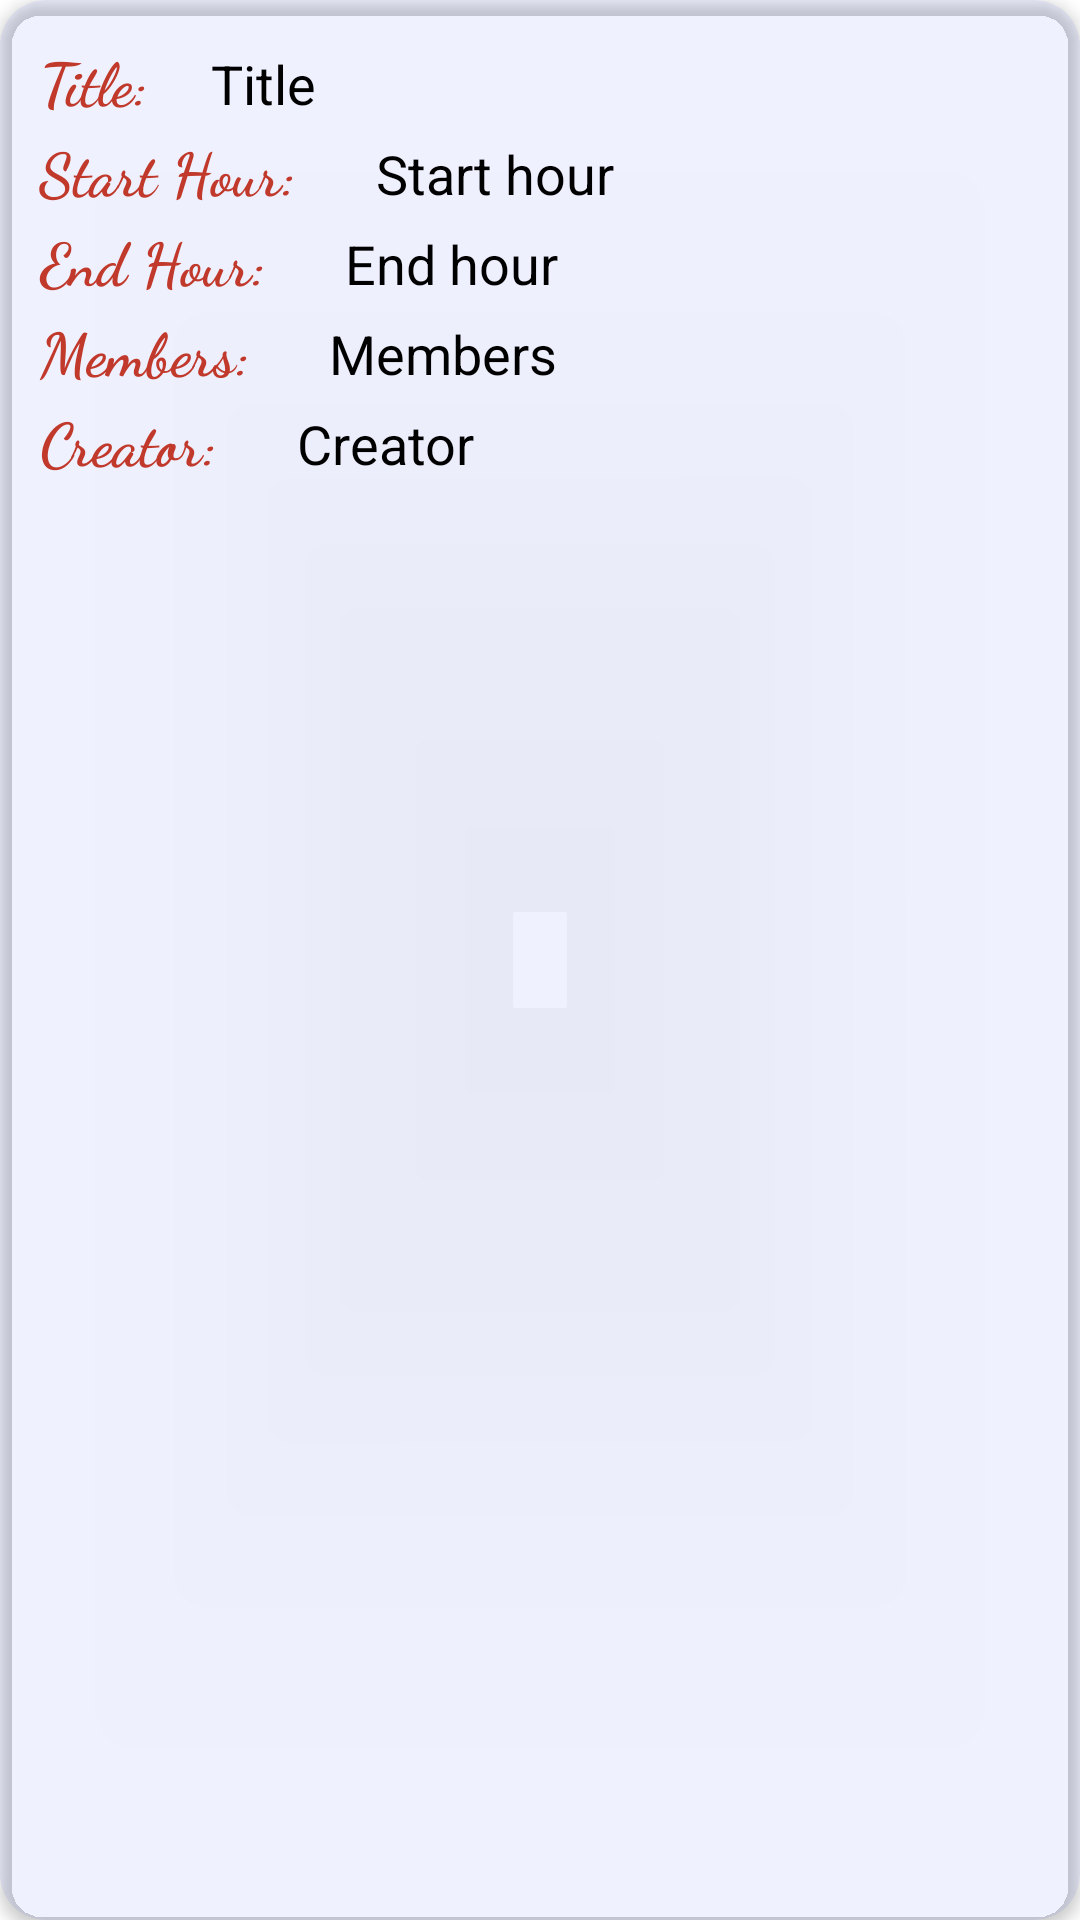

This screen was rendered from an Android layout file. Write that file and the resources it references.
<!-- AndroidManifest.xml: application theme Theme.Callendar -->
<!-- res/layout/event_adapter.xml -->
<?xml version="1.0" encoding="utf-8"?>
<androidx.cardview.widget.CardView
    xmlns:android="http://schemas.android.com/apk/res/android"
    xmlns:app="http://schemas.android.com/apk/res-auto"
    android:layout_width="match_parent"
    android:layout_height="wrap_content"
    android:layout_margin="4dp"
    app:cardElevation="3dp"
    app:cardCornerRadius="15dp"
    android:padding="15dp"
    android:backgroundTint="@color/grey">

    <RelativeLayout
        android:layout_width="match_parent"
        android:layout_height="190dp">

        <LinearLayout
            android:layout_width="wrap_content"
            android:layout_height="wrap_content"
            android:orientation="horizontal">

            <TextView
                android:id="@+id/event_title"
                android:layout_width="wrap_content"
                android:layout_height="wrap_content"
                android:layout_marginStart="10dp"
                android:layout_marginTop="10dp"
                android:fontFamily="cursive"
                android:padding="3dp"
                android:text="Title: "
                android:textAlignment="center"
                android:textColor="@color/red"
                android:textSize="20dp"
                android:textStyle="bold" />

            <TextView
                android:id="@+id/show_title"
                android:layout_width="wrap_content"
                android:layout_height="wrap_content"
                android:layout_marginStart="10dp"
                android:layout_marginTop="10dp"
                android:padding="3dp"
                android:text="Title  "
                android:textAlignment="center"
                android:textColor="@color/black"
                android:textSize="18dp" />

        </LinearLayout>

        <LinearLayout
            android:layout_width="match_parent"
            android:layout_height="wrap_content"
            android:orientation="horizontal">

            <TextView
                android:id="@+id/event_start_hour"
                android:layout_width="wrap_content"
                android:layout_height="wrap_content"
                android:layout_marginStart="10dp"
                android:layout_marginTop="40dp"
                android:fontFamily="cursive"
                android:padding="3dp"
                android:text="Start Hour:  "
                android:textAlignment="center"
                android:textColor="@color/red"
                android:textSize="20dp"
                android:textStyle="bold" />

            <TextView
                android:id="@+id/show_event_start_hour"
                android:layout_width="wrap_content"
                android:layout_height="wrap_content"
                android:layout_marginStart="10dp"
                android:layout_marginTop="40dp"
                android:padding="3dp"
                android:text="Start hour"
                android:textAlignment="center"
                android:textColor="@color/black"
                android:textSize="18dp" />

        </LinearLayout>

        <LinearLayout
            android:layout_width="match_parent"
            android:layout_height="wrap_content"
            android:layout_marginTop="30dp"
            android:orientation="horizontal">

            <TextView
                android:id="@+id/event_end_hour"
                android:layout_width="wrap_content"
                android:layout_height="wrap_content"
                android:layout_marginStart="10dp"
                android:layout_marginTop="40dp"
                android:fontFamily="cursive"
                android:padding="3dp"
                android:text="End Hour:  "
                android:textAlignment="center"
                android:textColor="@color/red"
                android:textSize="20dp"
                android:textStyle="bold" />

            <TextView
                android:id="@+id/show_event_end_hour"
                android:layout_width="wrap_content"
                android:layout_height="wrap_content"
                android:layout_marginStart="10dp"
                android:layout_marginTop="40dp"
                android:padding="3dp"
                android:text="End hour"
                android:textAlignment="center"
                android:textColor="@color/black"
                android:textSize="18dp" />

            <LinearLayout
                android:layout_width="match_parent"
                android:layout_height="175dp"
                android:layout_marginTop="0dp"
                android:orientation="horizontal">

            </LinearLayout>

        </LinearLayout>

        <LinearLayout
            android:layout_width="match_parent"
            android:layout_height="wrap_content"
            android:layout_marginTop="30dp"
            android:orientation="horizontal">

            <TextView
                android:id="@+id/event_members"
                android:layout_width="wrap_content"
                android:layout_height="wrap_content"
                android:layout_marginStart="10dp"
                android:layout_marginTop="70dp"
                android:fontFamily="cursive"
                android:padding="3dp"
                android:text="Members:  "
                android:textAlignment="center"
                android:textColor="@color/red"
                android:textSize="20dp"
                android:textStyle="bold" />

            <TextView
                android:id="@+id/show_event_members"
                android:layout_width="wrap_content"
                android:layout_height="wrap_content"
                android:layout_marginStart="10dp"
                android:layout_marginTop="70dp"
                android:padding="3dp"
                android:text="Members"
                android:textAlignment="center"
                android:textColor="@color/black"
                android:textSize="18dp" />

        </LinearLayout>


        <LinearLayout
            android:layout_width="match_parent"
            android:layout_height="175dp"
            android:layout_marginTop="30dp"
            android:orientation="horizontal">

            <TextView
                android:id="@+id/event_creator"
                android:layout_width="wrap_content"
                android:layout_height="wrap_content"
                android:layout_marginStart="10dp"
                android:layout_marginTop="100dp"
                android:fontFamily="cursive"
                android:padding="3dp"
                android:text="Creator:  "
                android:textAlignment="center"
                android:textColor="@color/red"
                android:textSize="20dp"
                android:textStyle="bold" />

            <TextView
                android:id="@+id/show_event_creator"
                android:layout_width="wrap_content"
                android:layout_height="wrap_content"
                android:layout_marginStart="10dp"
                android:layout_marginTop="100dp"
                android:padding="3dp"
                android:text="Creator"
                android:textAlignment="center"
                android:textColor="@color/black"
                android:textSize="18dp" />

        </LinearLayout>

        <ImageView
            android:id="@+id/delete_event"
            android:layout_width="20dp"
            android:layout_height="20dp"
            android:layout_marginLeft="360dp"
            android:layout_marginTop="160dp"
            android:src="@drawable/delete_button"
            android:visibility="visible"
            app:layout_constraintBottom_toBottomOf="parent"
            app:layout_constraintEnd_toEndOf="parent"
            app:layout_constraintStart_toStartOf="parent"
            app:layout_constraintTop_toTopOf="parent"
            app:layout_constraintVertical_bias="0.399" />

        <ImageView
            android:id="@+id/edit_event"
            android:layout_width="20dp"
            android:layout_height="20dp"
            android:layout_marginLeft="330dp"
            android:layout_marginTop="160dp"
            android:src="@drawable/pencil"
            android:visibility="visible"
            app:layout_constraintBottom_toBottomOf="parent"
            app:layout_constraintEnd_toEndOf="parent"
            app:layout_constraintStart_toStartOf="parent"
            app:layout_constraintTop_toTopOf="parent"
            app:layout_constraintVertical_bias="0.399" />

    </RelativeLayout>

</androidx.cardview.widget.CardView>
<!-- resources referenced by this layout -->
<resources>
  <color name="black">#FF000000</color>
  <color name="grey">#101820FF</color>
  <color name="red">#C0392B</color>
  <style name="Theme.Callendar" parent="Theme.MaterialComponents.DayNight.DarkActionBar">
          
          <item name="colorPrimary">@color/purple_500</item>
          <item name="colorPrimaryVariant">@color/purple_700</item>
          <item name="colorOnPrimary">@color/white</item>
          
          <item name="colorSecondary">@color/teal_200</item>
          <item name="colorSecondaryVariant">@color/teal_700</item>
          <item name="colorOnSecondary">@color/black</item>
          
          <item name="android:statusBarColor" tools:targetApi="l">?attr/colorPrimaryVariant</item>
          
      </style>
  <color name="purple_500">#FF6200EE</color>
  <color name="purple_700">#FF3700B3</color>
  <color name="white">#FFFFFFFF</color>
  <color name="teal_200">#FF03DAC5</color>
  <color name="teal_700">#FF018786</color>
</resources>
